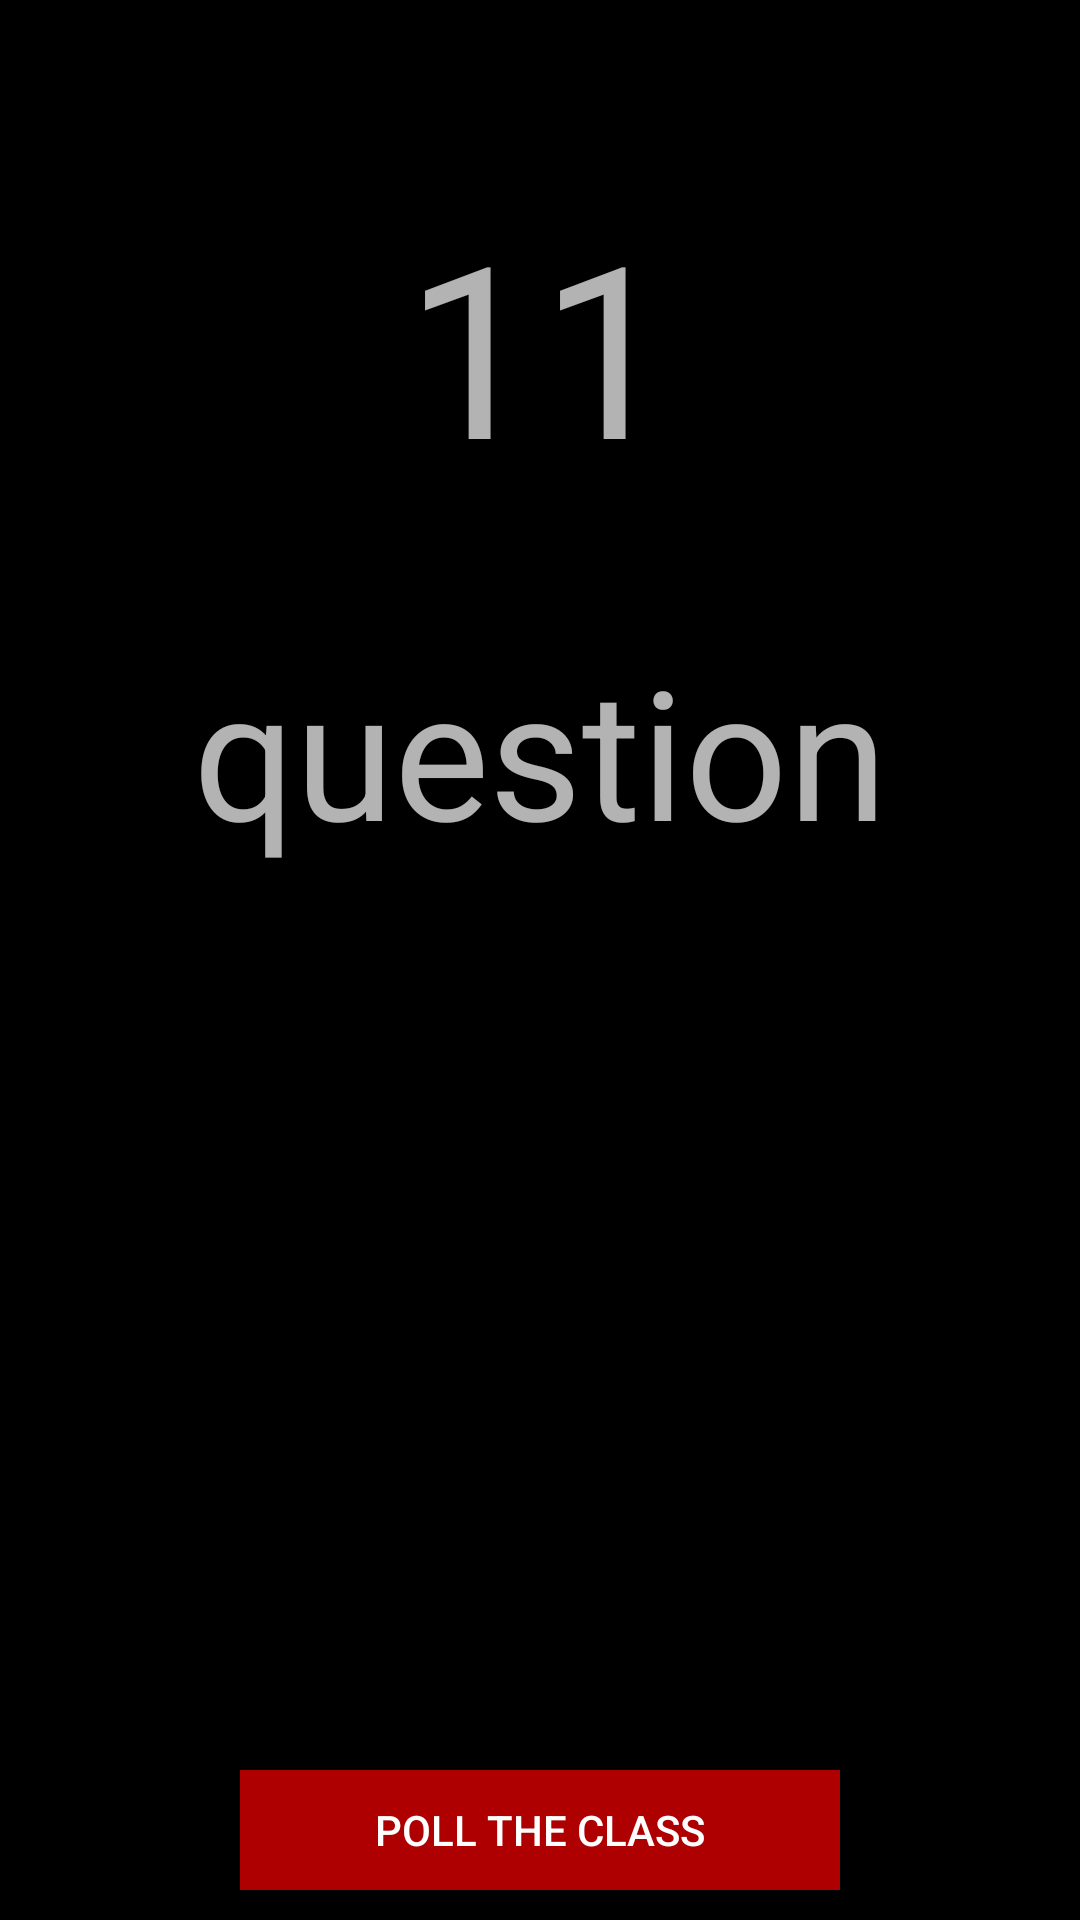

Android layout source for this screen:
<!-- AndroidManifest.xml: application theme AppTheme -->
<!-- res/layout/ask_question.xml -->
<?xml version="1.0" encoding="utf-8"?>
<RelativeLayout xmlns:android="http://schemas.android.com/apk/res/android"
    android:layout_width="match_parent"
    android:layout_height="match_parent">

    <LinearLayout
        android:layout_width="match_parent"
        android:layout_height="wrap_content"
        android:layout_alignParentTop="true"
        android:layout_centerInParent="true"
        android:layout_marginTop="40dp"
        android:gravity="center"
        android:orientation="vertical">

        <TextView
            android:id="@+id/display_ID"
            android:layout_width="300dp"
            android:layout_height="150dp"
            android:gravity="center"
            android:textSize="80sp"
            android:text="11"/>
        <TextView
            android:id="@+id/display_question"
            android:layout_width="300dp"
            android:layout_height="120dp"
            android:gravity="center"
            android:textSize="60sp"
            android:text="question"/>

    </LinearLayout>

    <Button
        android:id="@+id/ask_question"
        style="@style/ButtonStyle"
        android:layout_alignParentBottom="true"
        android:layout_centerInParent="true"
        android:layout_marginTop="20dp"
        android:text="Poll the Class"
        android:onClick="pollTheClass"/>
    
    
    
    
    
    
    
</RelativeLayout>
<!-- resources referenced by this layout -->
<resources>
  <style name="ButtonStyle">
          <item name="android:background">@color/colorButton</item>
          <item name="android:layout_width">200dp</item>
          <item name="android:layout_height">40dp</item>
          <item name="android:layout_marginBottom">10dp</item>
      </style>
  <style name="AppTheme" parent="Theme.AppCompat">
          
          <item name="colorPrimary">@color/colorPrimary</item>
          <item name="colorPrimaryDark">@color/colorPrimaryDark</item>
          <item name="colorAccent">@color/colorAccent</item>
          <item name="android:windowBackground">@color/colorBackground</item>
      </style>
  <color name="colorButton">#ae0000</color>
  <color name="colorPrimary">#ae0000</color>
  <color name="colorPrimaryDark">#000000</color>
  <color name="colorAccent">#ae0000</color>
  <color name="colorBackground">#000000</color>
</resources>
